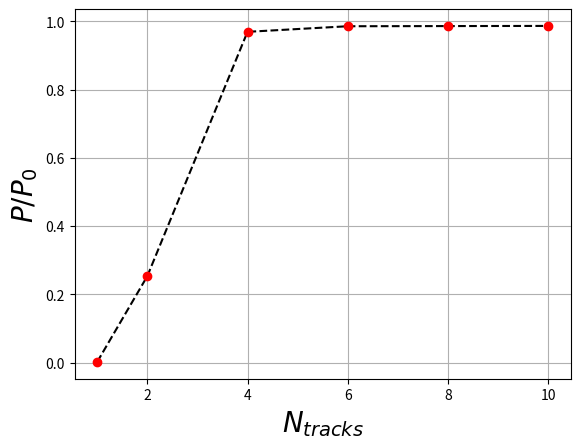
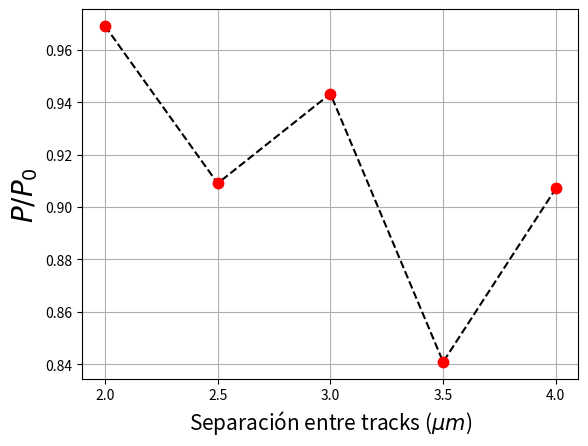
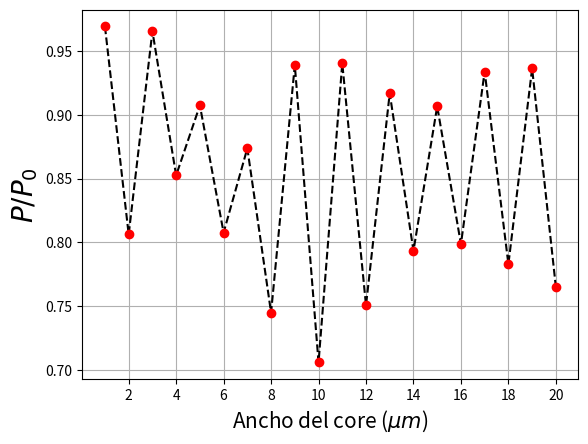
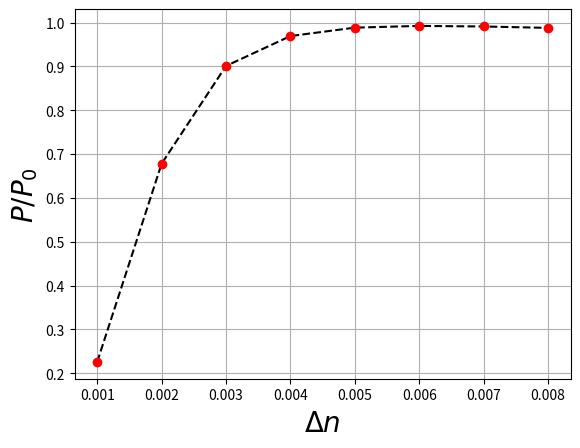

The matplotlib source for these figures, in order:
# -*- coding: utf-8 -*-
"""
Created on Tue Feb 18 16:10:14 2025

@author: Alejandro
"""

import numpy as np
import matplotlib.pyplot as plt

'''
Pruebas potencia vs número de tracks en guía de ondas recta

wl = 0.633                       # Longitud de onda (micras)
n0 = 2.2864                      # Índice de refracción base
dn = 0.004                       # Cambio en el índice de refracción
w0 = 2.5                         # Ancho de la gaussiana inicial
W0 = 15                          # Ancho de la guía recta de entrada
track_sep = 2                    # Separación entre tracks

'''
p = [0.002129297791131253,
 0.2533066988678949,
 0.9691446158212045,
 0.9854887007888359,
 0.9859937527178092,
 0.9864276664072964]
n = [1,2,4,6,8,10]

plt.figure()
plt.plot(n,p,'k--')
plt.plot(n,p,'r.',markersize=12)
plt.xlabel('$N_{tracks}$',fontsize=20)
plt.ylabel('$P/P_0$',fontsize=20)
plt.grid()
plt.show()

'''
Pruebas potencia vs separacion entre tracks en guía de ondas recta

wl = 0.633                       # Longitud de onda (micras)
n0 = 2.2864                      # Índice de refracción base
dn = 0.004                       # Cambio en el índice de refracción
w0 = 2.5                         # Ancho de la gaussiana inicial
W0 = 15                          # Ancho de la guía recta de entrada
N_tracks = 4                     # Número de tracks

'''

p = [0.9691446158212045,
 0.9090610163322319,
 0.9432388085842602,
 0.8409084869333187,
 0.9071129947717912]
d = [2,2.5,3,3.5,4]

plt.figure()
plt.plot(d,p,'k--')
plt.plot(d,p,'r.',markersize=15)
plt.xlabel('Separación entre tracks ($\\mu m$)',fontsize=15)
plt.ylabel('$P/P_0$',fontsize=20)
plt.xticks([2,2.5,3,3.5,4])
plt.grid()
plt.show()


'''
Pruebas potencia vs tamaño del core entre tracks en guía de ondas recta

wl = 0.633                       # Longitud de onda (micras)
n0 = 2.2864                      # Índice de refracción base
dn = 0.004                       # Cambio en el índice de refracción
w0 = 2.5                         # Ancho de la gaussiana inicial
d_tracks = 2                     # distancia entre tracks
N_tracks = 4                     # Número de tracks

'''


p2 = [0.9691446158212045,
 0.8062305070671199,
 0.9653750962621406,
 0.8524996656173491,
 0.9073361428644506,
 0.8076115278573058,
 0.8737209194188258,
 0.7449085754199527,
 0.9388903770364728,
 0.70589189055383,
 0.9402233567461148,
 0.7506225669041265,
 0.916827981016676,
 0.7933733193303169,
 0.906598023609969,
 0.7986502655391652,
 0.9338159883136855,
 0.7828693177077214,
 0.9362573730192467,
 0.7650080749285671]
W0 = np.linspace(1,20,20)

plt.figure()
plt.plot(W0,p2,'k--')
plt.plot(W0,p2,'r.',markersize=12)
plt.xlabel('Ancho del core ($\\mu m$)',fontsize=15)
plt.ylabel('$P/P_0$',fontsize=20)
plt.grid()
plt.xticks(np.arange(2,21,2))
plt.show()

'''
Pruebas potencia vs tamaño del core entre tracks en guía de ondas recta

wl = 0.633                       # Longitud de onda (micras)
n0 = 2.2864                      # Índice de refracción base
w0 = 2.5                         # Ancho de la gaussiana inicial
d_tracks = 2                     # distancia entre tracks
N_tracks = 4                     # Número de tracks
W0 = 1                           # Ancho de la guía recta de entrada
'''

p = [0.22570030158218388,
 0.6779504345399698,
 0.9009228690873713,
 0.9691446158212045,
 0.9883270783182967,
 0.99225100423196,
 0.9909527466152884,
 0.9877623894618803]

dn = np.arange(0.001,0.009,0.001)

plt.figure()
plt.plot(dn,p,'k--')
plt.plot(dn,p,'r.',markersize=12)
plt.xlabel('$\\Delta n$',fontsize=20)
plt.ylabel('$P/P_0$',fontsize=20)
plt.grid()
plt.show()